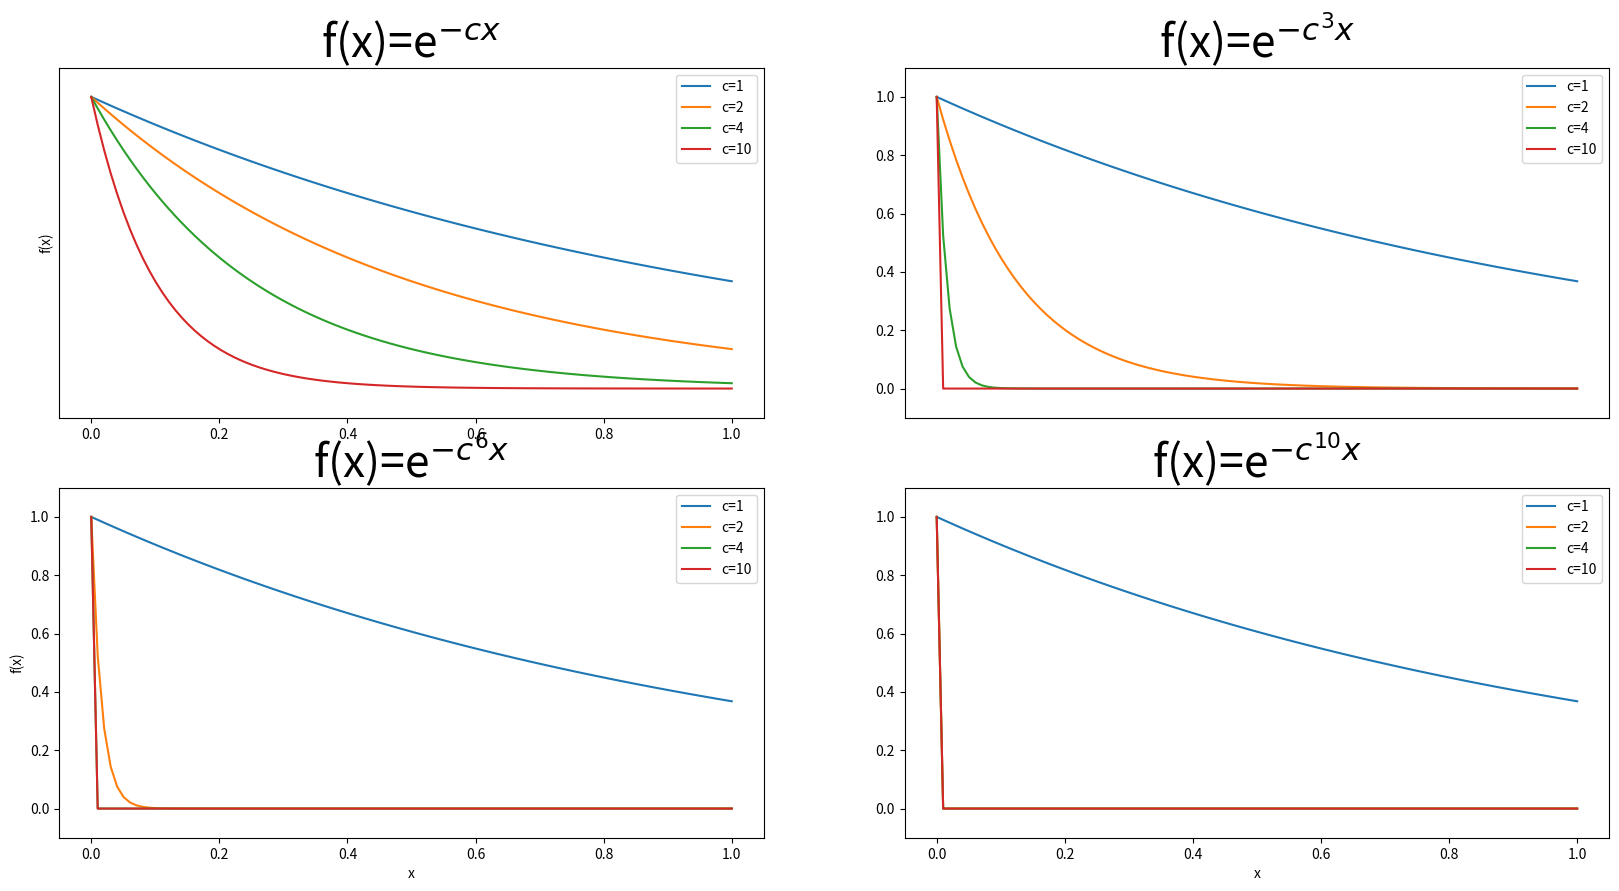

Reproduce this figure in Python.
import numpy as np
import matplotlib.pyplot as plt

def prob_func(x,c,ld):
    return(np.exp(-1*x*c**(ld+1.)))

plt.figure(figsize=(20,10))
plt.subplot(2,2,1)
x=np.linspace(0,1,100)
plt.plot(x,prob_func(x,1,0), label='c=1')
plt.ylim(-0.1,1.1)
plt.plot(x,prob_func(x,2,0), label='c=2')
plt.plot(x,prob_func(x,4,0), label='c=4')
plt.plot(x,prob_func(x,10,0), label='c=10')
plt.title('f(x)=e$^{-cx}$', fontsize=32)
plt.legend()
plt.ylabel('f(x)')
plt.tick_params(left=False, labelleft=False)

plt.subplot(2,2,2)
plt.plot(x,prob_func(x,1,2), label='c=1')
plt.ylim(-0.1,1.1)
plt.plot(x,prob_func(x,2,2), label='c=2')
plt.plot(x,prob_func(x,4,2), label='c=4')
plt.plot(x,prob_func(x,10,2), label='c=10')
plt.title('f(x)=e$^{-c^{3}x}$', fontsize=32)
plt.legend()
plt.tick_params(bottom=False, labelbottom=False)

plt.subplot(2,2,3)
plt.plot(x,prob_func(x,1,5), label='c=1')
plt.ylim(-0.1,1.1)
plt.plot(x,prob_func(x,2,5), label='c=2')
plt.plot(x,prob_func(x,4,5), label='c=4')
plt.plot(x,prob_func(x,10,5), label='c=10')
plt.title('f(x)=e$^{-c^{6}x}$', fontsize=32)
plt.legend()
plt.ylabel('f(x)')
plt.xlabel('x')

plt.subplot(2,2,4)
plt.plot(x,prob_func(x,1,9), label='c=1')
plt.ylim(-0.1,1.1)
plt.plot(x,prob_func(x,2,9), label='c=2')
plt.plot(x,prob_func(x,4,9), label='c=4')
plt.plot(x,prob_func(x,10,9), label='c=10')
plt.title('f(x)=e$^{-c^{10}x}$', fontsize=32)
plt.legend()
plt.xlabel('x')

#plt.savefig('LDexp.png')
plt.show()
